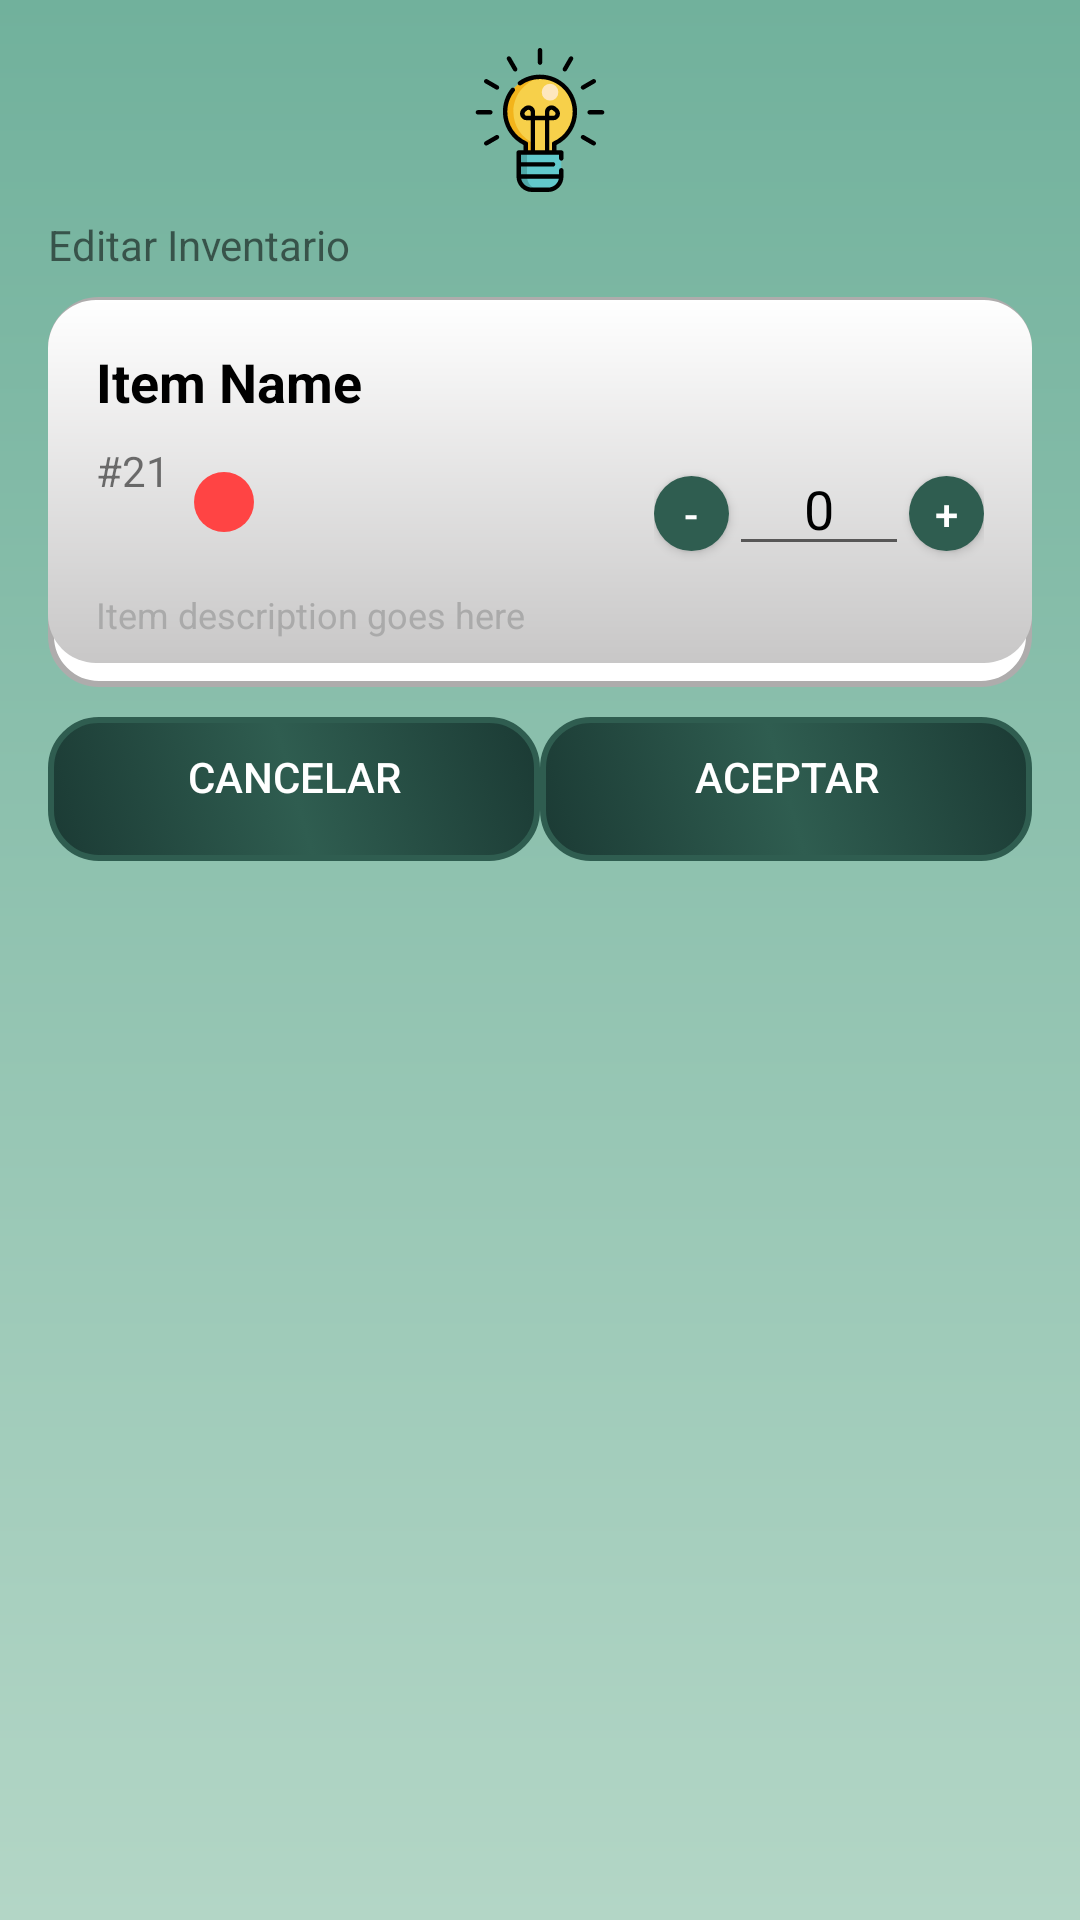

Layout XML and referenced resources for this Android screen:
<!-- AndroidManifest.xml: application theme Theme.LightControl_App -->
<!-- res/layout/dialog_editar_inventario.xml -->
<?xml version="1.0" encoding="utf-8"?>
<LinearLayout xmlns:android="http://schemas.android.com/apk/res/android"
    android:layout_width="match_parent"
    android:layout_height="wrap_content"
    android:orientation="vertical"
    android:padding="16dp"
    android:background="@drawable/background_gradient_green_light">

    <ImageView
        android:layout_width="48dp"
        android:layout_height="48dp"
        android:src="@drawable/icon_bombillo2"
        android:contentDescription="Cuidado"
        android:layout_gravity="center"/>

    <TextView
        android:layout_width="wrap_content"
        android:layout_height="wrap_content"
        android:text="Editar Inventario"
        android:paddingTop="8dp"
        android:paddingBottom="8dp"
        android:gravity="center"
        android:textAlignment="center" />

    <include
        android:id="@+id/includedInsumos"
        layout="@layout/recycle_insumos_cerrar_orden"
        android:layout_width="match_parent"
        android:layout_height="wrap_content" />

    <LinearLayout
        android:layout_width="match_parent"
        android:layout_height="wrap_content"
        android:orientation="horizontal"
        android:gravity="center"
        android:paddingTop="10dp">

        <Button
            android:id="@+id/btnNo"
            android:layout_width="0dp"
            android:layout_height="wrap_content"
            android:layout_weight="1"
            android:text="Cancelar"
            android:background="@drawable/button_background"
            android:textColor="@color/white"
            style="?android:attr/buttonBarButtonStyle" />

        <Button
            android:id="@+id/btnSi"
            android:layout_width="0dp"
            android:layout_height="wrap_content"
            android:layout_weight="1"
            android:text="Aceptar"
            android:background="@drawable/button_background"
            android:textColor="@color/white"
            style="?android:attr/buttonBarButtonStyle" />
    </LinearLayout>
</LinearLayout>
<!-- res/layout/recycle_insumos_cerrar_orden.xml (included above) -->
<?xml version="1.0" encoding="utf-8"?>
<LinearLayout xmlns:android="http://schemas.android.com/apk/res/android"
    xmlns:app="http://schemas.android.com/apk/res-auto"
    android:layout_width="match_parent"
    android:layout_height="wrap_content"
    android:orientation="vertical"
    android:padding="16dp"
    android:background="@drawable/contenedor_fondo2">

    
    <TextView
        android:id="@+id/itemNombreRecycleCerrarOrden"
        android:layout_width="match_parent"
        android:layout_height="wrap_content"
        android:text="Item Name"
        android:textColor="@android:color/black"
        android:textSize="18sp"
        android:textStyle="bold"
        android:layout_marginBottom="8dp"/>

    
    <LinearLayout
        android:layout_width="match_parent"
        android:layout_height="wrap_content"
        android:orientation="horizontal">

        
        <TextView
            android:id="@+id/itemIdCerrarOrden"
            android:layout_width="wrap_content"
            android:layout_height="wrap_content"
            android:text="#21"
            android:layout_marginEnd="8dp"/>

        
        <androidx.constraintlayout.widget.ConstraintLayout
            android:layout_width="wrap_content"
            android:layout_height="wrap_content">

            <View
                android:id="@+id/circuloEstadoRecycleCerrarOrden"
                android:layout_width="20dp"
                android:layout_height="20dp"
                android:background="@drawable/fondo_circulito_estado"

                app:layout_constraintStart_toStartOf="parent"
                app:layout_constraintTop_toTopOf="parent"
                app:layout_constraintBottom_toBottomOf="parent"/>

            <ImageView
                android:id="@+id/iconRecycleCerrarOrden"
                android:layout_width="40dp"
                android:layout_height="40dp"
                android:layout_marginStart="10dp"
                android:src="@drawable/ic_launcher_background"
                app:layout_constraintBottom_toBottomOf="parent"
                app:layout_constraintStart_toEndOf="@id/circuloEstadoRecycleCerrarOrden"
                app:layout_constraintTop_toTopOf="parent" />
        </androidx.constraintlayout.widget.ConstraintLayout>

        
        <Space
            android:layout_width="0dp"
            android:layout_height="wrap_content"
            android:layout_weight="1"/>

        
        <LinearLayout
            android:layout_width="wrap_content"
            android:layout_height="wrap_content"
            android:orientation="horizontal">

            <Button
                android:id="@+id/buttonMenosRecycleCerrarOrden"
                android:layout_width="25dp"
                android:layout_height="25dp"
                android:background="@drawable/boton_redondeado"
                android:text="-"
                android:textColor="@android:color/white" />

            <EditText
                android:id="@+id/editTextCantidadRecycleCerrarOrden"
                android:layout_width="60dp"
                android:layout_height="wrap_content"
                android:gravity="center"
                android:inputType="number"
                android:text="0"
                android:textColor="@android:color/black" />

            <Button
                android:id="@+id/buttonMasRecycleCerrarOrden"
                android:layout_width="25dp"
                android:layout_height="25dp"
                android:background="@drawable/boton_redondeado"
                android:text="+"
                android:textColor="@android:color/white" />
        </LinearLayout>
    </LinearLayout>

    
    <TextView
        android:id="@+id/itemDescripcionRecycleCerrarOrden"
        android:layout_width="match_parent"
        android:layout_height="wrap_content"
        android:text="Item description goes here"
        android:textColor="@android:color/darker_gray"
        android:textSize="12sp"
        android:layout_marginTop="8dp"/>

</LinearLayout>
<!-- resources referenced by this layout -->
<resources>
  <color name="white">#FFFFFFFF</color>
  <!-- drawable background_gradient_green_light (drawable) -->
  <?xml version="1.0" encoding="utf-8"?>
  <layer-list xmlns:android="http://schemas.android.com/apk/res/android">
      <item>
          <shape>
              <gradient
                  android:startColor="@color/white2"
                  android:endColor="@color/green_light"
                  android:angle="90"/>
          </shape>
      </item>
  </layer-list>
  <!-- drawable boton_redondeado (drawable) -->
  <shape xmlns:android="http://schemas.android.com/apk/res/android">
      <solid android:color="@color/green_dark"/>
      <corners android:radius="20dp"/>
  </shape>
  <!-- drawable button_background (drawable) -->
  <selector xmlns:android="http://schemas.android.com/apk/res/android">
      <item android:state_pressed="true">
          <shape android:shape="rectangle">
              <gradient
                  android:startColor="#2F5D50"
                  android:centerColor="#1B3A34"
                  android:endColor="#2F5D50"
                  android:angle="0"
                  android:type="linear"/>
              <corners android:radius="16dp"/>
              <stroke android:width="2dp" android:color="#2F5D50"/>
              <padding android:bottom="8dp"/>
          </shape>
      </item>
      <item>
          <shape android:shape="rectangle">
              <gradient
                  android:startColor="#1B3A34"
                  android:centerColor="#2F5D50"
                  android:endColor="#1B3A34"
                  android:angle="45"
                  android:type="linear"/>
              <corners android:radius="16dp"/>
              <stroke android:width="2dp" android:color="#2F5D50"/>
              <padding android:bottom="8dp"/>
          </shape>
      </item>
  </selector>
  <!-- drawable contenedor_fondo2 (drawable) -->
  <layer-list xmlns:android="http://schemas.android.com/apk/res/android">
      <item>
          <shape android:shape="rectangle">
              <solid android:color="@color/white"/>
              <corners android:radius="16dp"/>
              <stroke android:width="2dp" android:color="#AEACAC"/>
              <padding android:bottom="8dp"/>
          </shape>
      </item>
      <item android:top="1dp">
          <shape android:shape="rectangle">
              <gradient
                  android:angle="90"
                  android:endColor="#FFFFFF"
                  android:startColor="#C8C7C7"/>
              <corners android:radius="16dp"/>
          </shape>
      </item>
  </layer-list>
  <!-- drawable fondo_circulito_estado (drawable) -->
  <shape xmlns:android="http://schemas.android.com/apk/res/android"
      android:shape="oval">
      <solid android:color="@android:color/holo_red_light"/> 
  </shape>
  <!-- drawable icon_bombillo2: vector/xml drawable (drawable, 5151 chars, omitted) -->
  <style name="Theme.LightControl_App" parent="Base.Theme.LightControl_App" />
  <color name="white2">#B3D6C6</color>
  <color name="green_light">#71B19C</color>
  <color name="green_dark">#2F5D50</color>
  <style name="Base.Theme.LightControl_App" parent="Theme.Design.Light.NoActionBar">
          
          
      </style>
</resources>
